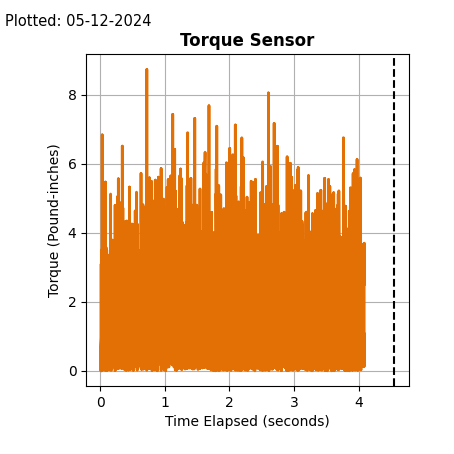

Values plotted in this chart, from the file beside it:
Timestamp (seconds), Torque [Pound-inches/Raw]
0.01, 3.061
0.01, 1.111
0.01, 0.7909
0.01, 0.3757
0.01, 2.048
0.01, 0.4443
0.01, 0.02354
0.01, 0.1688
0.01, 0.2702
0.01, 0.7987
0.01, 0.6376
0.01, 1.694
0.01, 0.1825
0.01, 0.6552
0.01, 1.103
0.01, 0.7905
0.01, 0.5775
0.01, 0.8177
0.01, 1.119
0.01, 0.6152
0.01, 0.413
0.01, 0.263
0.01, 0.1457
0.01, 0.5667
0.01, 0.08038
0.01, 0.9243
0.01, 2.195
0.01, 0.105
0.01, 1.892
0.01, 1.49
0.01, 2.2
0.01, 0.8035
0.01, 0.76
0.01, 0.04278
0.01, 1.123
0.01, 0.1497
0.01, 1.477
0.01, 0.3851
0.01, 0.1691
0.01, 0.8982
0.01, 1.283
0.01, 0.8681
0.01, 1.186
0.01, 1.846
0.01, 1.021
0.01, 0.3665
0.01, 1.425
0.01, 0.4636
0.01, 1.861
0.01, 0.71
0.01, 1.132
0.01, 0.877
0.01, 1.821
0.01, 0.8836
0.01, 1.86
0.01, 0.7057
0.01, 1.211
0.01, 0.7029
0.01, 1.314
0.01, 1.449
... 8,215 more rows
